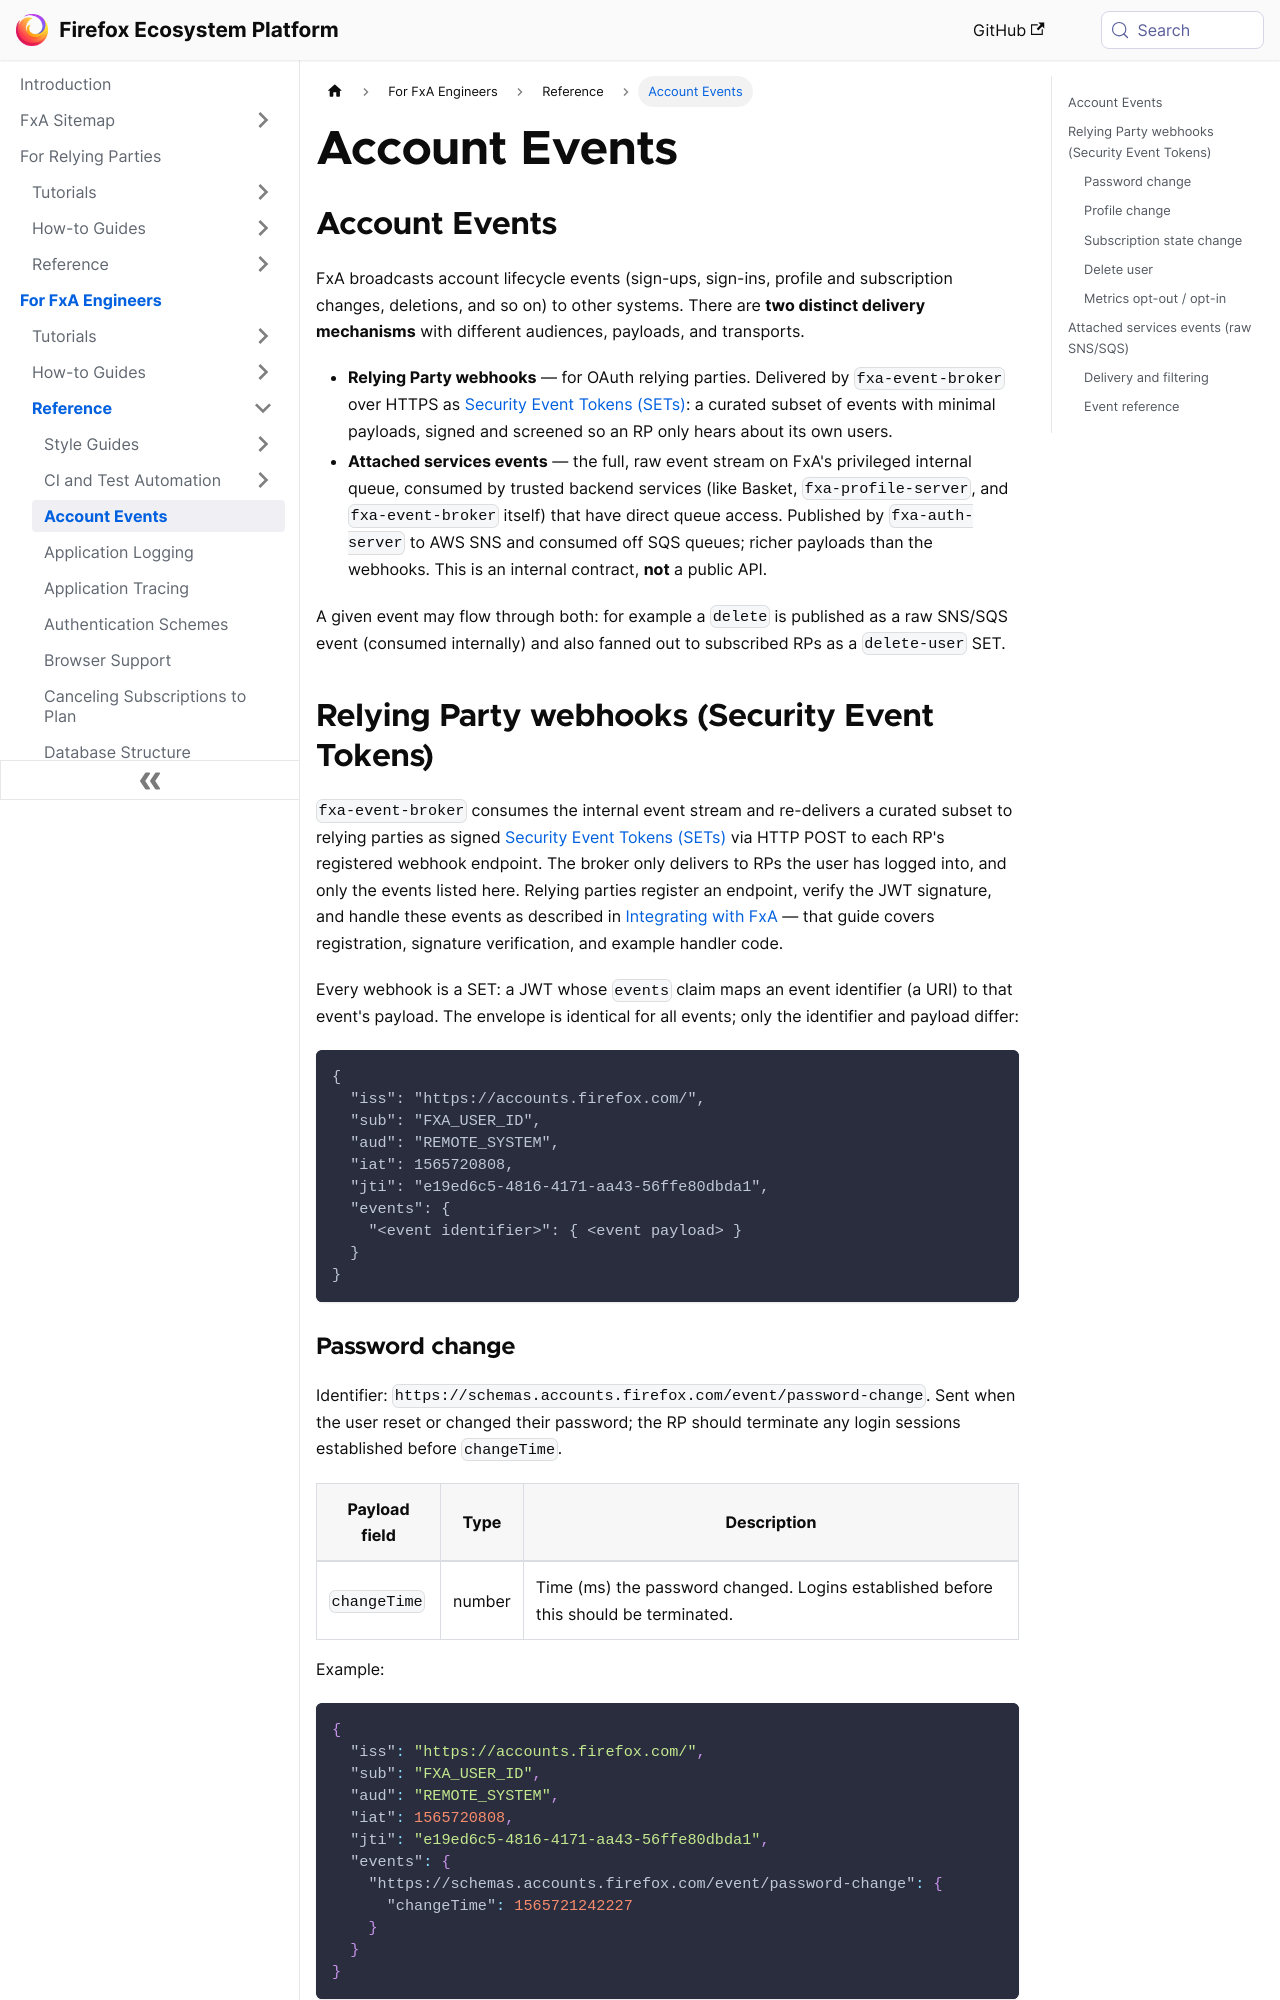

repository: mozilla/ecosystem-platform · page: reference/account-events.html · generator: docusaurus

---
title: Account Events
---

## Account Events

FxA broadcasts account lifecycle events (sign-ups, sign-ins, profile and subscription changes, deletions, and so on) to other systems. There are **two distinct delivery mechanisms** with different audiences, payloads, and transports.

- **Relying Party webhooks** — for OAuth relying parties. Delivered by `fxa-event-broker` over HTTPS as [Security Event Tokens (SETs)][set]: a curated subset of events with minimal payloads, signed and screened so an RP only hears about its own users.
- **Attached services events** — the full, raw event stream on FxA's privileged internal queue, consumed by trusted backend services (like Basket, `fxa-profile-server`, and `fxa-event-broker` itself) that have direct queue access. Published by `fxa-auth-server` to AWS SNS and consumed off SQS queues; richer payloads than the webhooks. This is an internal contract, **not** a public API.

A given event may flow through both: for example a `delete` is published as a raw SNS/SQS event (consumed internally) and also fanned out to subscribed RPs as a `delete-user` SET.

## Relying Party webhooks (Security Event Tokens)

`fxa-event-broker` consumes the internal event stream and re-delivers a curated subset to relying parties as signed [Security Event Tokens (SETs)][set] via HTTP POST to each RP's registered webhook endpoint. The broker only delivers to RPs the user has logged into, and only the events listed here. Relying parties register an endpoint, verify the JWT signature, and handle these events as described in [Integrating with FxA](../relying-parties/tutorials/integrating-with-fxa.md) — that guide covers registration, signature verification, and example handler code.

Every webhook is a SET: a JWT whose `events` claim maps an event identifier (a URI) to that event's payload. The envelope is identical for all events; only the identifier and payload differ:

```
{
  "iss": "https://accounts.firefox.com/",
  "sub": "FXA_USER_ID",
  "aud": "REMOTE_SYSTEM",
  "iat": 1565720808,
  "jti": "e19ed6c5-4816-4171-aa43-56ffe80dbda1",
  "events": {
    "<event identifier>": { <event payload> }
  }
}
```

### Password change

Identifier: `https://schemas.accounts.firefox.com/event/password-change`. Sent when the user reset or changed their password; the RP should terminate any login sessions established before `changeTime`.

| Payload field | Type   | Description                                                                          |
| ------------- | ------ | ------------------------------------------------------------------------------------ |
| `changeTime`  | number | Time (ms) the password changed. Logins established before this should be terminated. |

Example:

```json
{
  "iss": "https://accounts.firefox.com/",
  "sub": "FXA_USER_ID",
  "aud": "REMOTE_SYSTEM",
  "iat": 1565720808,
  "jti": "e19ed6c5-4816-4171-aa43-56ffe80dbda1",
  "events": {
    "https://schemas.accounts.firefox.com/event/password-change": {
      "changeTime": 1565721242227
    }
  }
}
```
